The GitHub repository SabrinaAL/Poverty_prediciton contains a labelled image folder "Poverty_prediciton" with 2 categories: poor, rich. Examples follow, each with its label.

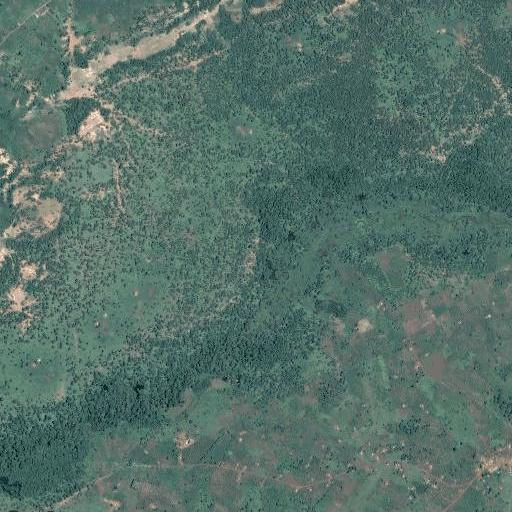
Label: poor

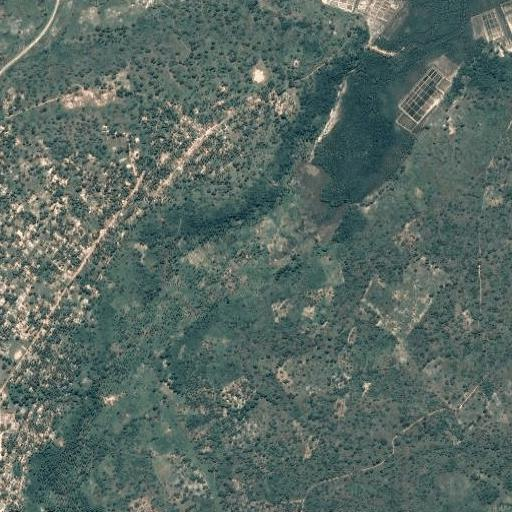
Label: rich

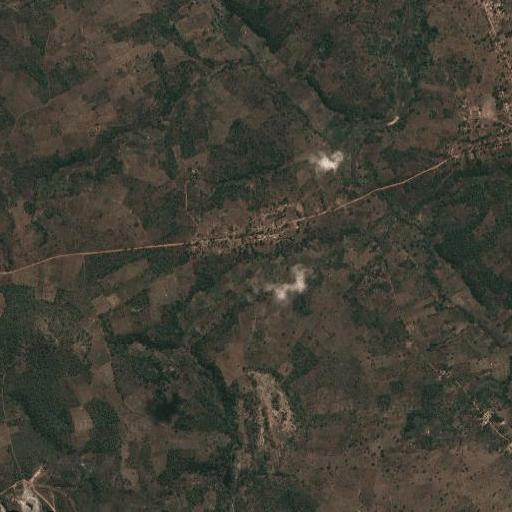
Label: poor

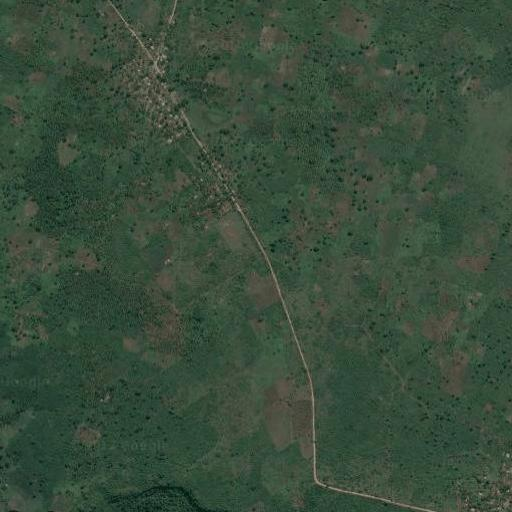
Label: poor

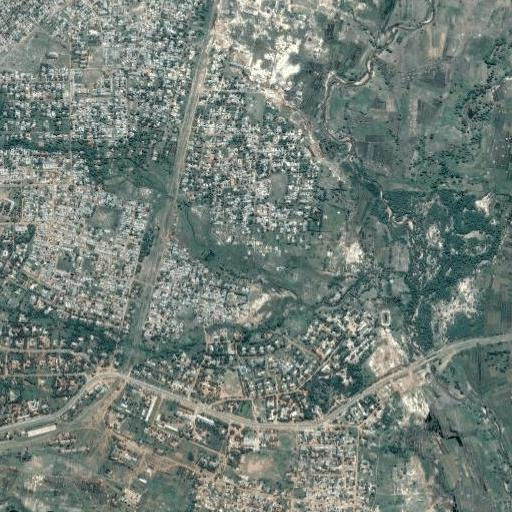
Label: rich

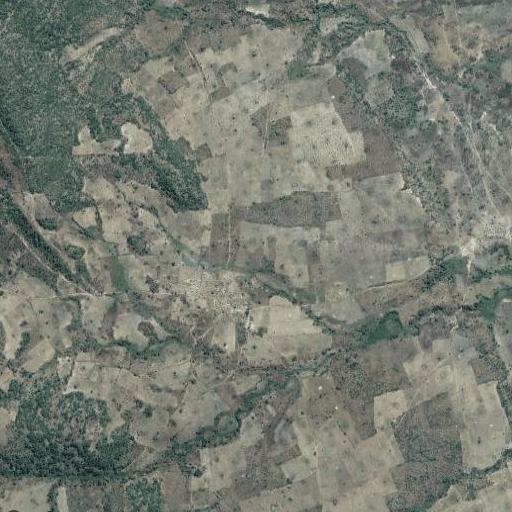
Label: poor
